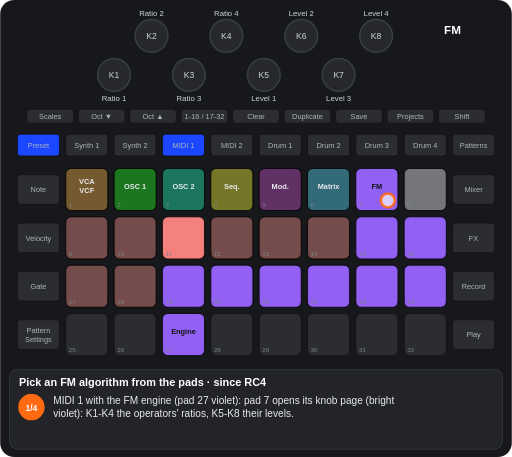
t = 0.00 s
t = 1.66 s: frame unchanged from t = 0.00 s, image omitted
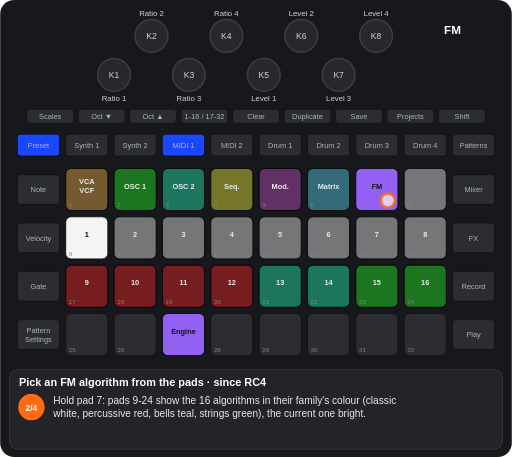
t = 3.40 s
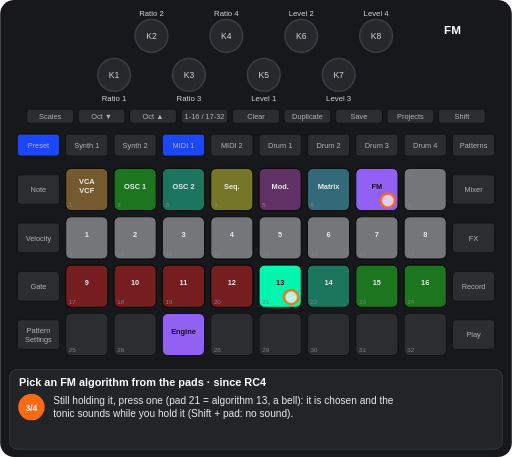
t = 4.66 s
t = 6.28 s: frame unchanged from t = 4.66 s, image omitted
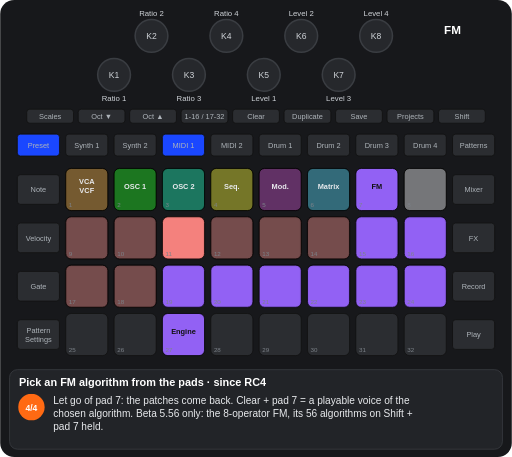
t = 8.07 s

The animated SVG that drew these frames (rendered in a browser with its animation timeline set to each time). Animation: 9 CSS @keyframes rules; one cycle of 9.32 s, repeats indefinitely.

<svg xmlns="http://www.w3.org/2000/svg" viewBox="0 0 656 586" width="656" height="586" font-family="Arial, Helvetica, sans-serif" role="img" aria-label="Pick an FM algorithm from the pads · since RC4"><title>Pick an FM algorithm from the pads · since RC4</title><style>.kb{fill:#26282c;stroke:#3a3d42;stroke-width:2}.kt{font-size:11px;fill:#cfd3d8;text-anchor:middle}.u{fill:#2b2d31;stroke:#111}.bt{font-size:9.5px;fill:#aeb4ba;text-anchor:middle}.pn{font-size:8px;fill:#7d838a}.pl{font-size:9.5px;font-weight:bold;text-anchor:middle}.kl{font-size:10px;fill:#cfd3d8;text-anchor:middle}.fg{fill:#fff;fill-opacity:.7;stroke:#ff6a13;stroke-width:3}.fo{fill:none;stroke:#ff6a13;stroke-width:3}.ta{fill:none;stroke:#ff6a13;stroke-width:3}.vw{font-size:15px;font-weight:bold;fill:#fff;text-anchor:middle}.ti{font-size:14px;font-weight:bold;fill:#fff}.cp{font-size:13px;fill:#e8eaed}.sn{font-size:11px;font-weight:bold;fill:#fff;text-anchor:middle}.b{animation:b .6s step-end infinite}@keyframes b{0%{opacity:1}50%{opacity:0}100%{opacity:0}}.v{animation:v 1.2s ease-in-out infinite}@keyframes v{0%{opacity:1}50%{opacity:.3}100%{opacity:1}}.g0{animation:kg0 9316ms step-end infinite}@keyframes kg0{0%{opacity:1}23.68%{opacity:0}73.164%{opacity:1}100%{opacity:1}}.g1{animation:kg1 9316ms step-end infinite;opacity:0}@keyframes kg1{0%{opacity:0}23.68%{opacity:1}49.195%{opacity:0}100%{opacity:0}}.g2{animation:kg2 9316ms step-end infinite;opacity:0}@keyframes kg2{0%{opacity:0}23.68%{opacity:1}73.164%{opacity:0}100%{opacity:0}}.g3{animation:kg3 9316ms step-end infinite;opacity:0}@keyframes kg3{0%{opacity:0}49.195%{opacity:1}73.164%{opacity:0}100%{opacity:0}}.g4{animation:kg4 9316ms step-end infinite}@keyframes kg4{0%{opacity:1}73.164%{opacity:0}100%{opacity:0}}.g5{animation:kg5 9316ms step-end infinite}@keyframes kg5{0%{opacity:1}23.68%{opacity:0}100%{opacity:0}}.g6{animation:kg6 9316ms step-end infinite;opacity:0}@keyframes kg6{0%{opacity:0}73.164%{opacity:1}100%{opacity:1}}</style><rect width="656" height="586" rx="18" fill="#17181b"/><circle cx="146" cy="96" r="21" class="kb"/><text x="146" y="100" class="kt">K1</text><circle cx="194" cy="46" r="21" class="kb"/><text x="194" y="50" class="kt">K2</text><circle cx="242" cy="96" r="21" class="kb"/><text x="242" y="100" class="kt">K3</text><circle cx="290" cy="46" r="21" class="kb"/><text x="290" y="50" class="kt">K4</text><circle cx="338" cy="96" r="21" class="kb"/><text x="338" y="100" class="kt">K5</text><circle cx="386" cy="46" r="21" class="kb"/><text x="386" y="50" class="kt">K6</text><circle cx="434" cy="96" r="21" class="kb"/><text x="434" y="100" class="kt">K7</text><circle cx="482" cy="46" r="21" class="kb"/><text x="482" y="50" class="kt">K8</text><rect x="34" y="140" width="60" height="18" rx="4" class="u"/><text x="64" y="152.5" class="bt">Scales</text><rect x="100" y="140" width="60" height="18" rx="4" class="u"/><text x="130" y="152.5" class="bt">Oct ▼</text><rect x="166" y="140" width="60" height="18" rx="4" class="u"/><text x="196" y="152.5" class="bt">Oct ▲</text><rect x="232" y="140" width="60" height="18" rx="4" class="u"/><text x="262" y="152.5" class="bt">1-16 / 17-32</text><rect x="298" y="140" width="60" height="18" rx="4" class="u"/><text x="328" y="152.5" class="bt">Clear</text><rect x="364" y="140" width="60" height="18" rx="4" class="u"/><text x="394" y="152.5" class="bt">Duplicate</text><rect x="430" y="140" width="60" height="18" rx="4" class="u"/><text x="460" y="152.5" class="bt">Save</text><rect x="496" y="140" width="60" height="18" rx="4" class="u"/><text x="526" y="152.5" class="bt">Projects</text><rect x="562" y="140" width="60" height="18" rx="4" class="u"/><text x="592" y="152.5" class="bt">Shift</text><rect x="22" y="172" width="54" height="28" rx="4" class="u"/><text x="49" y="189.5" class="bt">Preset</text><rect x="84" y="172" width="54" height="28" rx="4" class="u"/><text x="111" y="189.5" class="bt">Synth 1</text><rect x="146" y="172" width="54" height="28" rx="4" class="u"/><text x="173" y="189.5" class="bt">Synth 2</text><rect x="208" y="172" width="54" height="28" rx="4" class="u"/><text x="235" y="189.5" class="bt">MIDI 1</text><rect x="270" y="172" width="54" height="28" rx="4" class="u"/><text x="297" y="189.5" class="bt">MIDI 2</text><rect x="332" y="172" width="54" height="28" rx="4" class="u"/><text x="359" y="189.5" class="bt">Drum 1</text><rect x="394" y="172" width="54" height="28" rx="4" class="u"/><text x="421" y="189.5" class="bt">Drum 2</text><rect x="456" y="172" width="54" height="28" rx="4" class="u"/><text x="483" y="189.5" class="bt">Drum 3</text><rect x="518" y="172" width="54" height="28" rx="4" class="u"/><text x="545" y="189.5" class="bt">Drum 4</text><rect x="580" y="172" width="54" height="28" rx="4" class="u"/><text x="607" y="189.5" class="bt">Patterns</text><rect x="22" y="224" width="54" height="38" rx="4" class="u"/><text x="49" y="246.5" class="bt">Note</text><rect x="580" y="224" width="54" height="38" rx="4" class="u"/><text x="607" y="246.5" class="bt">Mixer</text><rect x="22" y="286" width="54" height="38" rx="4" class="u"/><text x="49" y="308.5" class="bt">Velocity</text><rect x="580" y="286" width="54" height="38" rx="4" class="u"/><text x="607" y="308.5" class="bt">FX</text><rect x="22" y="348" width="54" height="38" rx="4" class="u"/><text x="49" y="370.5" class="bt">Gate</text><rect x="580" y="348" width="54" height="38" rx="4" class="u"/><text x="607" y="370.5" class="bt">Record</text><rect x="22" y="410" width="54" height="38" rx="4" class="u"/><text x="49" y="427" class="bt">Pattern</text><text x="49" y="438" class="bt">Settings</text><rect x="580" y="410" width="54" height="38" rx="4" class="u"/><text x="607" y="432.5" class="bt">Play</text><rect x="84" y="216" width="54" height="54" rx="7" class="u"/><rect x="146" y="216" width="54" height="54" rx="7" class="u"/><rect x="208" y="216" width="54" height="54" rx="7" class="u"/><rect x="270" y="216" width="54" height="54" rx="7" class="u"/><rect x="332" y="216" width="54" height="54" rx="7" class="u"/><rect x="394" y="216" width="54" height="54" rx="7" class="u"/><rect x="456" y="216" width="54" height="54" rx="7" class="u"/><rect x="518" y="216" width="54" height="54" rx="7" class="u"/><rect x="84" y="278" width="54" height="54" rx="7" class="u"/><rect x="146" y="278" width="54" height="54" rx="7" class="u"/><rect x="208" y="278" width="54" height="54" rx="7" class="u"/><rect x="270" y="278" width="54" height="54" rx="7" class="u"/><rect x="332" y="278" width="54" height="54" rx="7" class="u"/><rect x="394" y="278" width="54" height="54" rx="7" class="u"/><rect x="456" y="278" width="54" height="54" rx="7" class="u"/><rect x="518" y="278" width="54" height="54" rx="7" class="u"/><rect x="84" y="340" width="54" height="54" rx="7" class="u"/><rect x="146" y="340" width="54" height="54" rx="7" class="u"/><rect x="208" y="340" width="54" height="54" rx="7" class="u"/><rect x="270" y="340" width="54" height="54" rx="7" class="u"/><rect x="332" y="340" width="54" height="54" rx="7" class="u"/><rect x="394" y="340" width="54" height="54" rx="7" class="u"/><rect x="456" y="340" width="54" height="54" rx="7" class="u"/><rect x="518" y="340" width="54" height="54" rx="7" class="u"/><rect x="84" y="402" width="54" height="54" rx="7" class="u"/><rect x="146" y="402" width="54" height="54" rx="7" class="u"/><rect x="208" y="402" width="54" height="54" rx="7" class="u"/><rect x="270" y="402" width="54" height="54" rx="7" class="u"/><rect x="332" y="402" width="54" height="54" rx="7" class="u"/><rect x="394" y="402" width="54" height="54" rx="7" class="u"/><rect x="456" y="402" width="54" height="54" rx="7" class="u"/><rect x="518" y="402" width="54" height="54" rx="7" class="u"/><rect x="84" y="216" width="54" height="54" rx="7" fill="#ffaf2f" fill-opacity="0.35" stroke="#000"/><text x="111" y="236" class="pl" fill="#e8eaed">VCA</text><text x="111" y="248" class="pl" fill="#e8eaed">VCF</text><rect x="146" y="216" width="54" height="54" rx="7" fill="#00ff00" fill-opacity="0.35" stroke="#000"/><text x="173" y="242" class="pl" fill="#e8eaed">OSC 1</text><rect x="208" y="216" width="54" height="54" rx="7" fill="#00ffb5" fill-opacity="0.35" stroke="#000"/><text x="235" y="242" class="pl" fill="#e8eaed">OSC 2</text><rect x="270" y="216" width="54" height="54" rx="7" fill="#ffff19" fill-opacity="0.35" stroke="#000"/><text x="297" y="242" class="pl" fill="#e8eaed">Seq.</text><rect x="332" y="216" width="54" height="54" rx="7" fill="#c63ac6" fill-opacity="0.35" stroke="#000"/><text x="359" y="242" class="pl" fill="#e8eaed">Mod.</text><rect x="394" y="216" width="54" height="54" rx="7" fill="#44ddff" fill-opacity="0.35" stroke="#000"/><text x="421" y="242" class="pl" fill="#e8eaed">Matrix</text><rect x="456" y="216" width="54" height="54" rx="7" fill="#9865ff" fill-opacity="0.95" stroke="#000"/><text x="483" y="242" class="pl" fill="#111">FM</text><rect x="518" y="216" width="54" height="54" rx="7" fill="#ffffff" fill-opacity="0.35" stroke="#000"/><rect x="208" y="402" width="54" height="54" rx="7" fill="#9865ff" fill-opacity="0.95" stroke="#000"/><text x="235" y="428" class="pl" fill="#111">Engine</text><g class="g0"><rect x="84" y="278" width="54" height="54" rx="7" fill="#ff8682" fill-opacity="0.35" stroke="#000"/><rect x="146" y="278" width="54" height="54" rx="7" fill="#ff8682" fill-opacity="0.35" stroke="#000"/><rect x="208" y="278" width="54" height="54" rx="7" fill="#ff8682" fill-opacity="0.95" stroke="#000"/><rect x="270" y="278" width="54" height="54" rx="7" fill="#ff8682" fill-opacity="0.35" stroke="#000"/><rect x="332" y="278" width="54" height="54" rx="7" fill="#ff8682" fill-opacity="0.35" stroke="#000"/><rect x="394" y="278" width="54" height="54" rx="7" fill="#ff8682" fill-opacity="0.35" stroke="#000"/><rect x="456" y="278" width="54" height="54" rx="7" fill="#9865ff" fill-opacity="0.95" stroke="#000"/><rect x="518" y="278" width="54" height="54" rx="7" fill="#9865ff" fill-opacity="0.95" stroke="#000"/><rect x="84" y="340" width="54" height="54" rx="7" fill="#ff8682" fill-opacity="0.35" stroke="#000"/><rect x="146" y="340" width="54" height="54" rx="7" fill="#ff8682" fill-opacity="0.35" stroke="#000"/><rect x="208" y="340" width="54" height="54" rx="7" fill="#9865ff" fill-opacity="0.95" stroke="#000"/><rect x="270" y="340" width="54" height="54" rx="7" fill="#9865ff" fill-opacity="0.95" stroke="#000"/><rect x="332" y="340" width="54" height="54" rx="7" fill="#9865ff" fill-opacity="0.95" stroke="#000"/><rect x="394" y="340" width="54" height="54" rx="7" fill="#9865ff" fill-opacity="0.95" stroke="#000"/><rect x="456" y="340" width="54" height="54" rx="7" fill="#9865ff" fill-opacity="0.95" stroke="#000"/><rect x="518" y="340" width="54" height="54" rx="7" fill="#9865ff" fill-opacity="0.95" stroke="#000"/></g><g class="g1"><rect x="84" y="278" width="54" height="54" rx="7" fill="#ffffff" fill-opacity="0.95" stroke="#000"/><text x="111" y="304" class="pl" fill="#111">1</text><rect x="332" y="340" width="54" height="54" rx="7" fill="#00ffb5" fill-opacity="0.35" stroke="#000"/><text x="359" y="366" class="pl" fill="#e8eaed">13</text></g><g class="g2"><rect x="146" y="278" width="54" height="54" rx="7" fill="#ffffff" fill-opacity="0.35" stroke="#000"/><text x="173" y="304" class="pl" fill="#e8eaed">2</text><rect x="208" y="278" width="54" height="54" rx="7" fill="#ffffff" fill-opacity="0.35" stroke="#000"/><text x="235" y="304" class="pl" fill="#e8eaed">3</text><rect x="270" y="278" width="54" height="54" rx="7" fill="#ffffff" fill-opacity="0.35" stroke="#000"/><text x="297" y="304" class="pl" fill="#e8eaed">4</text><rect x="332" y="278" width="54" height="54" rx="7" fill="#ffffff" fill-opacity="0.35" stroke="#000"/><text x="359" y="304" class="pl" fill="#e8eaed">5</text><rect x="394" y="278" width="54" height="54" rx="7" fill="#ffffff" fill-opacity="0.35" stroke="#000"/><text x="421" y="304" class="pl" fill="#e8eaed">6</text><rect x="456" y="278" width="54" height="54" rx="7" fill="#ffffff" fill-opacity="0.35" stroke="#000"/><text x="483" y="304" class="pl" fill="#e8eaed">7</text><rect x="518" y="278" width="54" height="54" rx="7" fill="#ffffff" fill-opacity="0.35" stroke="#000"/><text x="545" y="304" class="pl" fill="#e8eaed">8</text><rect x="84" y="340" width="54" height="54" rx="7" fill="#ff0000" fill-opacity="0.35" stroke="#000"/><text x="111" y="366" class="pl" fill="#e8eaed">9</text><rect x="146" y="340" width="54" height="54" rx="7" fill="#ff0000" fill-opacity="0.35" stroke="#000"/><text x="173" y="366" class="pl" fill="#e8eaed">10</text><rect x="208" y="340" width="54" height="54" rx="7" fill="#ff0000" fill-opacity="0.35" stroke="#000"/><text x="235" y="366" class="pl" fill="#e8eaed">11</text><rect x="270" y="340" width="54" height="54" rx="7" fill="#ff0000" fill-opacity="0.35" stroke="#000"/><text x="297" y="366" class="pl" fill="#e8eaed">12</text><rect x="394" y="340" width="54" height="54" rx="7" fill="#00ffb5" fill-opacity="0.35" stroke="#000"/><text x="421" y="366" class="pl" fill="#e8eaed">14</text><rect x="456" y="340" width="54" height="54" rx="7" fill="#00ff00" fill-opacity="0.35" stroke="#000"/><text x="483" y="366" class="pl" fill="#e8eaed">15</text><rect x="518" y="340" width="54" height="54" rx="7" fill="#00ff00" fill-opacity="0.35" stroke="#000"/><text x="545" y="366" class="pl" fill="#e8eaed">16</text></g><g class="g3"><rect x="84" y="278" width="54" height="54" rx="7" fill="#ffffff" fill-opacity="0.35" stroke="#000"/><text x="111" y="304" class="pl" fill="#e8eaed">1</text><rect x="332" y="340" width="54" height="54" rx="7" fill="#00ffb5" fill-opacity="0.95" stroke="#000"/><text x="359" y="366" class="pl" fill="#111">13</text></g><text x="88" y="266" class="pn">1</text><text x="150" y="266" class="pn">2</text><text x="212" y="266" class="pn">3</text><text x="274" y="266" class="pn">4</text><text x="336" y="266" class="pn">5</text><text x="398" y="266" class="pn">6</text><text x="460" y="266" class="pn">7</text><text x="522" y="266" class="pn">8</text><text x="88" y="328" class="pn">9</text><text x="150" y="328" class="pn">10</text><text x="212" y="328" class="pn">11</text><text x="274" y="328" class="pn">12</text><text x="336" y="328" class="pn">13</text><text x="398" y="328" class="pn">14</text><text x="460" y="328" class="pn">15</text><text x="522" y="328" class="pn">16</text><text x="88" y="390" class="pn">17</text><text x="150" y="390" class="pn">18</text><text x="212" y="390" class="pn">19</text><text x="274" y="390" class="pn">20</text><text x="336" y="390" class="pn">21</text><text x="398" y="390" class="pn">22</text><text x="460" y="390" class="pn">23</text><text x="522" y="390" class="pn">24</text><text x="88" y="452" class="pn">25</text><text x="150" y="452" class="pn">26</text><text x="212" y="452" class="pn">27</text><text x="274" y="452" class="pn">28</text><text x="336" y="452" class="pn">29</text><text x="398" y="452" class="pn">30</text><text x="460" y="452" class="pn">31</text><text x="522" y="452" class="pn">32</text><rect x="208" y="172" width="54" height="28" rx="4" fill="#1a47ff" stroke="#111"/><text x="235" y="189.5" class="bt" fill="#e8eaed">MIDI 1</text><rect x="22" y="172" width="54" height="28" rx="4" fill="#1a47ff" stroke="#111"/><text x="49" y="189.5" class="bt" fill="#e8eaed">Preset</text><text x="146" y="130" class="kl">Ratio 1</text><text x="194" y="20" class="kl">Ratio 2</text><text x="242" y="130" class="kl">Ratio 3</text><text x="290" y="20" class="kl">Ratio 4</text><text x="338" y="130" class="kl">Level 1</text><text x="386" y="20" class="kl">Level 2</text><text x="434" y="130" class="kl">Level 3</text><text x="482" y="20" class="kl">Level 4</text><text x="580" y="44" class="vw">FM</text><g class="g4"><circle cx="497" cy="257" r="9" class="fg"/></g><g class="g3"><circle cx="373" cy="381" r="9" class="fg"/></g><rect x="12" y="474" width="632" height="102" rx="10" fill="#222428" stroke="#3a3d42"/><text x="24" y="495" class="ti">Pick an FM algorithm from the pads · since RC4</text><g class="g5"><circle cx="40" cy="522" r="17" fill="#ff6a13"/><text x="40" y="526.5" class="sn">1/4</text><text x="68" y="518" class="cp">MIDI 1 with the FM engine (pad 27 violet): pad 7 opens its knob page (bright</text><text x="68" y="535" class="cp">violet): K1-K4 the operators' ratios, K5-K8 their levels.</text></g><g class="g1"><circle cx="40" cy="522" r="17" fill="#ff6a13"/><text x="40" y="526.5" class="sn">2/4</text><text x="68" y="518" class="cp">Hold pad 7: pads 9-24 show the 16 algorithms in their family's colour (classic</text><text x="68" y="535" class="cp">white, percussive red, bells teal, strings green), the current one bright.</text></g><g class="g3"><circle cx="40" cy="522" r="17" fill="#ff6a13"/><text x="40" y="526.5" class="sn">3/4</text><text x="68" y="518" class="cp">Still holding it, press one (pad 21 = algorithm 13, a bell): it is chosen and the</text><text x="68" y="535" class="cp">tonic sounds while you hold it (Shift + pad: no sound).</text></g><g class="g6"><circle cx="40" cy="522" r="17" fill="#ff6a13"/><text x="40" y="526.5" class="sn">4/4</text><text x="68" y="518" class="cp">Let go of pad 7: the patches come back. Clear + pad 7 = a playable voice of the</text><text x="68" y="535" class="cp">chosen algorithm. Beta 5.56 only: the 8-operator FM, its 56 algorithms on Shift +</text><text x="68" y="552" class="cp">pad 7 held.</text></g></svg>
